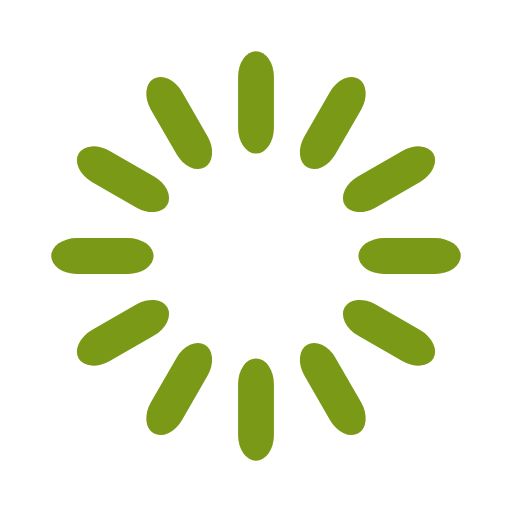
t = 0.00 s
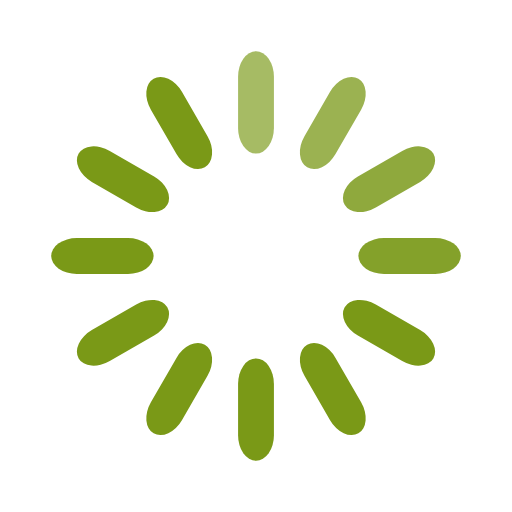
t = 0.33 s
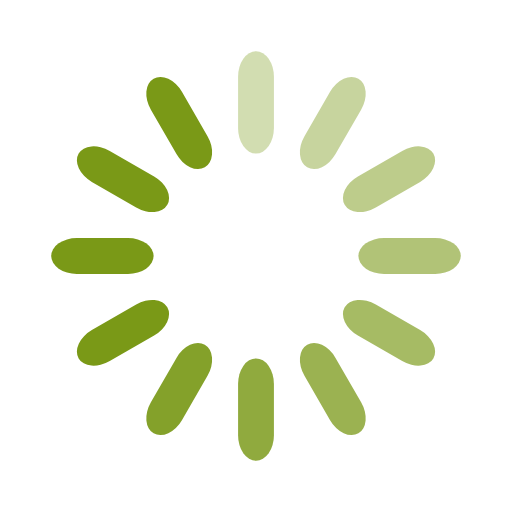
t = 0.67 s
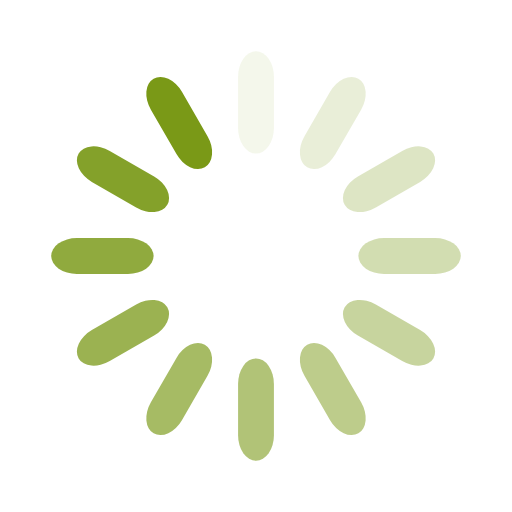
t = 0.92 s
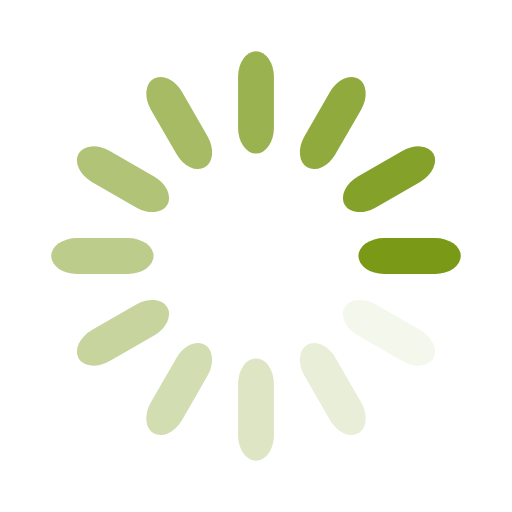
t = 1.25 s
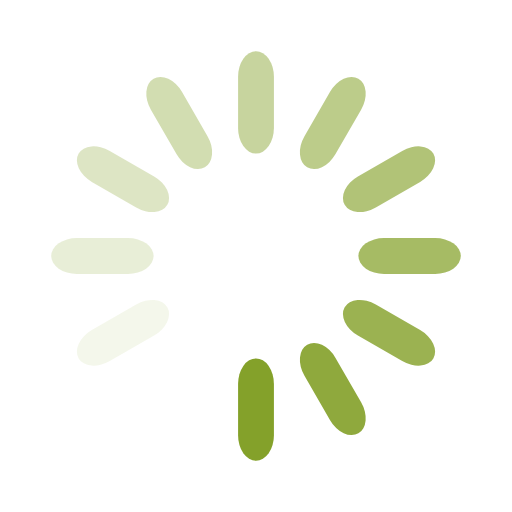
t = 1.58 s

The animated SVG that drew these frames (rendered in a browser with its animation timeline set to each time). Animation: 12 SMIL elements (animate=12); one cycle of 1.92 s, repeats indefinitely.

<svg width='100px' height='100px' xmlns="http://www.w3.org/2000/svg" viewBox="0 0 100 100" preserveAspectRatio="xMidYMid" class="uil-default"><rect x="0" y="0" width="100" height="100" fill="none" class="bk"></rect><rect  x='46.5' y='40' width='7' height='20' rx='5' ry='5' fill='#7a9917' transform='rotate(0 50 50) translate(0 -30)'>  <animate attributeName='opacity' from='1' to='0' dur='1s' begin='0s' repeatCount='indefinite'/></rect><rect  x='46.5' y='40' width='7' height='20' rx='5' ry='5' fill='#7a9917' transform='rotate(30 50 50) translate(0 -30)'>  <animate attributeName='opacity' from='1' to='0' dur='1s' begin='0.08333333333333333s' repeatCount='indefinite'/></rect><rect  x='46.5' y='40' width='7' height='20' rx='5' ry='5' fill='#7a9917' transform='rotate(60 50 50) translate(0 -30)'>  <animate attributeName='opacity' from='1' to='0' dur='1s' begin='0.16666666666666666s' repeatCount='indefinite'/></rect><rect  x='46.5' y='40' width='7' height='20' rx='5' ry='5' fill='#7a9917' transform='rotate(90 50 50) translate(0 -30)'>  <animate attributeName='opacity' from='1' to='0' dur='1s' begin='0.25s' repeatCount='indefinite'/></rect><rect  x='46.5' y='40' width='7' height='20' rx='5' ry='5' fill='#7a9917' transform='rotate(120 50 50) translate(0 -30)'>  <animate attributeName='opacity' from='1' to='0' dur='1s' begin='0.3333333333333333s' repeatCount='indefinite'/></rect><rect  x='46.5' y='40' width='7' height='20' rx='5' ry='5' fill='#7a9917' transform='rotate(150 50 50) translate(0 -30)'>  <animate attributeName='opacity' from='1' to='0' dur='1s' begin='0.4166666666666667s' repeatCount='indefinite'/></rect><rect  x='46.5' y='40' width='7' height='20' rx='5' ry='5' fill='#7a9917' transform='rotate(180 50 50) translate(0 -30)'>  <animate attributeName='opacity' from='1' to='0' dur='1s' begin='0.5s' repeatCount='indefinite'/></rect><rect  x='46.5' y='40' width='7' height='20' rx='5' ry='5' fill='#7a9917' transform='rotate(210 50 50) translate(0 -30)'>  <animate attributeName='opacity' from='1' to='0' dur='1s' begin='0.5833333333333334s' repeatCount='indefinite'/></rect><rect  x='46.5' y='40' width='7' height='20' rx='5' ry='5' fill='#7a9917' transform='rotate(240 50 50) translate(0 -30)'>  <animate attributeName='opacity' from='1' to='0' dur='1s' begin='0.6666666666666666s' repeatCount='indefinite'/></rect><rect  x='46.5' y='40' width='7' height='20' rx='5' ry='5' fill='#7a9917' transform='rotate(270 50 50) translate(0 -30)'>  <animate attributeName='opacity' from='1' to='0' dur='1s' begin='0.75s' repeatCount='indefinite'/></rect><rect  x='46.5' y='40' width='7' height='20' rx='5' ry='5' fill='#7a9917' transform='rotate(300 50 50) translate(0 -30)'>  <animate attributeName='opacity' from='1' to='0' dur='1s' begin='0.8333333333333334s' repeatCount='indefinite'/></rect><rect  x='46.5' y='40' width='7' height='20' rx='5' ry='5' fill='#7a9917' transform='rotate(330 50 50) translate(0 -30)'>  <animate attributeName='opacity' from='1' to='0' dur='1s' begin='0.9166666666666666s' repeatCount='indefinite'/></rect></svg>
